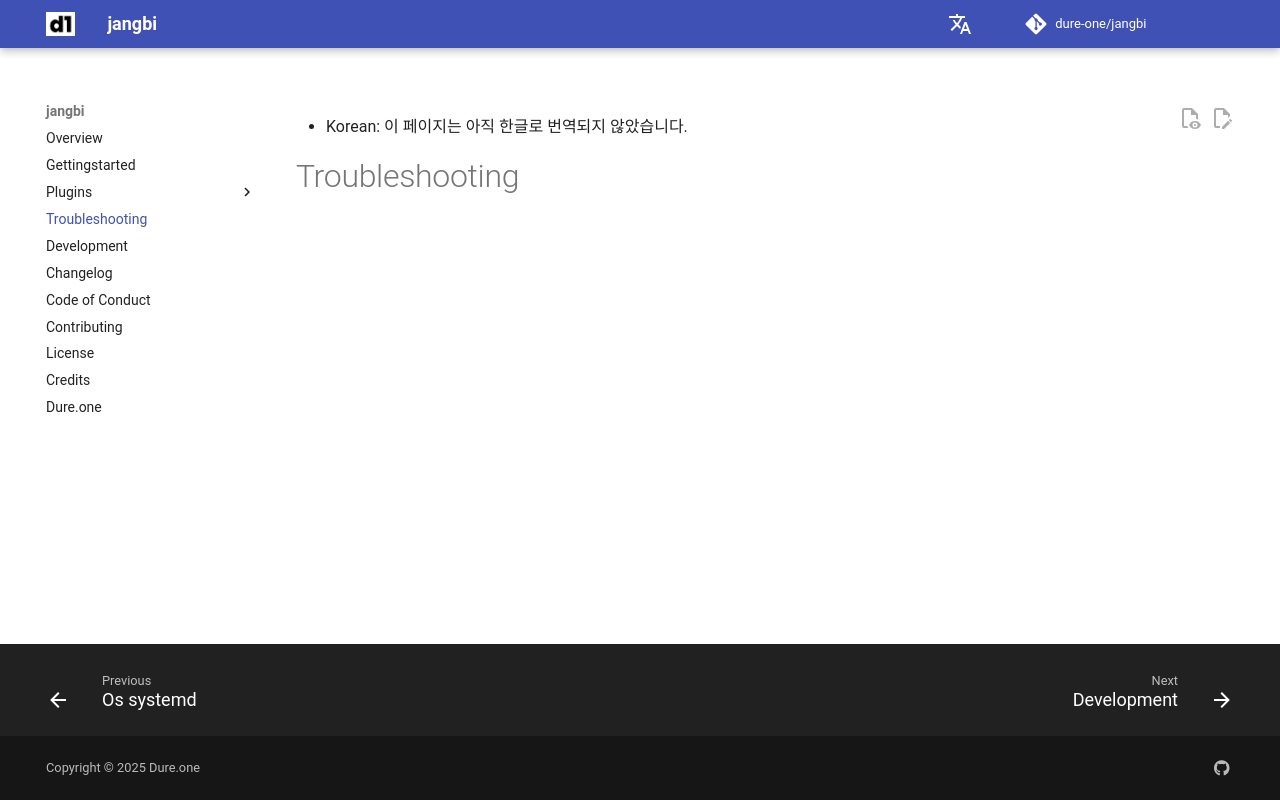

repository: dure-one/jangbi · page: troubleshooting/index.html · generator: mkdocs

---
title: Troubleshooting
hide:
- toc
---

# Troubleshooting
